Photos from the image-classification dataset "dataset" in the GitHub repository Sahil2564/AquaFish. Its 7 classes are: arowana, crowntail betta, flowerhorn, guppy, halfmoon betta, oscar, ryukin goldfish.

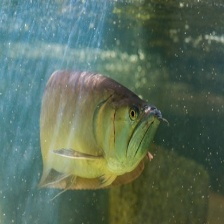
Label: arowana

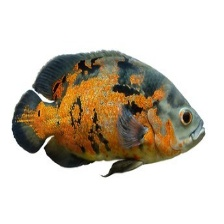
Label: oscar

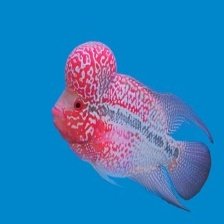
Label: flowerhorn

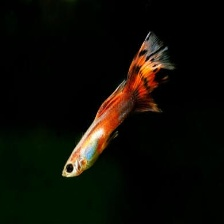
Label: guppy

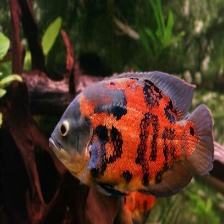
Label: oscar

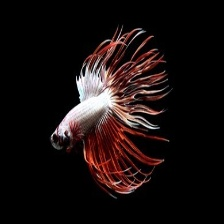
Label: crowntail betta
